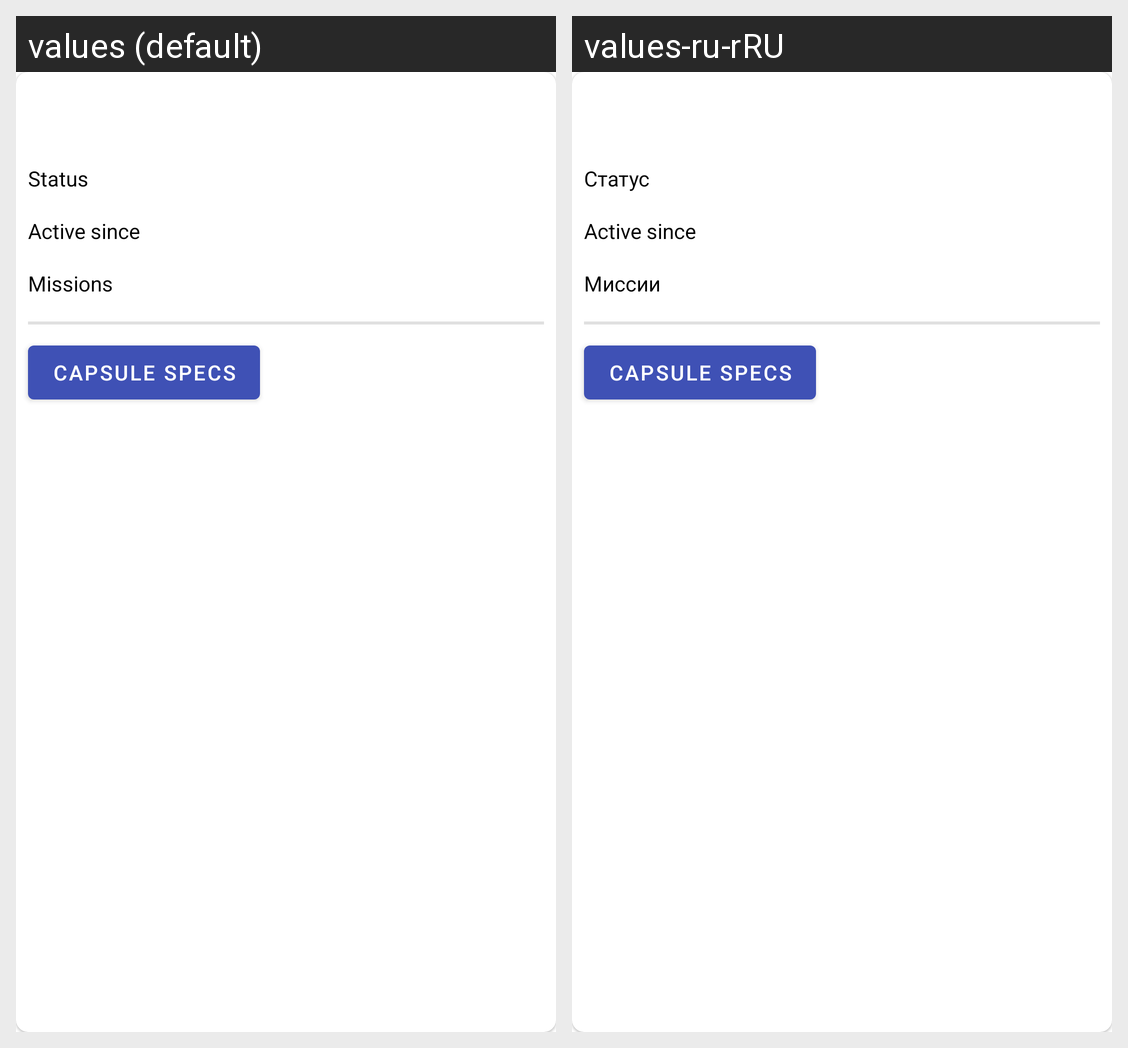

Translations of the strings shown on this Android screen, per locale in the grid:
Android screen res/layout/layout_capsule_item.xml rendered under 2 locales, left to right: values (default), values-ru-rRU. Device: Nexus 5 (rendered at 1080×1920; each locale shown at half size, 540×960, under a caption strip naming it); theme DayNightAppTheme.
Strings drawn on this screen, with the default value and each locale's value (text and hints the layout hard-codes, and strings that could not be matched under every locale, appear in the picture but are not listed):

status
  values: Status
  values-ru-rRU: Статус

active_since
  values: Active since
  values-ru-rRU: Active since

missions
  values: Missions
  values-ru-rRU: Миссии

capsule_item_capsule_specs
  values: Capsule Specs
  values-ru-rRU: Capsule Specs
